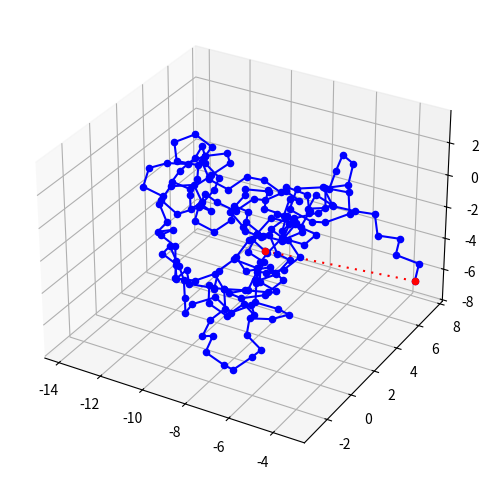
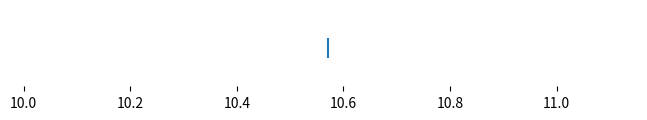
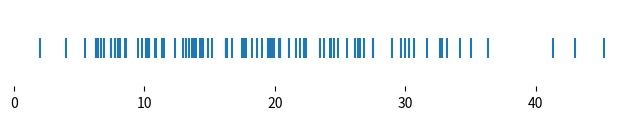
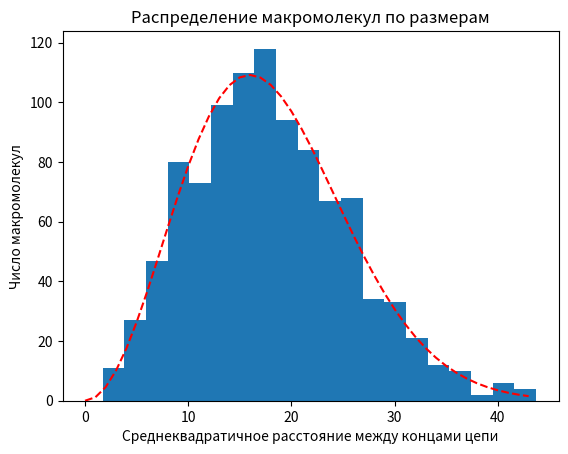

These charts were generated, in order, by the following Python code:
%matplotlib notebook

import math
from math import sin, cos, tan, asin, acos, atan2, pi
import random
from statistics import mean

import numpy as np
from mpl_toolkits.mplot3d import Axes3D
import matplotlib.pyplot as plt


# Число мономерных звеньев / сегментов полимерной цепи
SEGMENT_COUNT = 200

# Валентный угол
ANGLE_DEG = 109


def normalize(v):
    norm = np.linalg.norm(v)
    return v / norm

def pdf(r):
    scale = math.sqrt(3 / mean([x**2 for x in distances]))
    x = r * scale
    return math.sqrt(2/pi) * x**2 * math.exp(-x**2/2) * scale

LENGTH = 1
angle = math.radians(ANGLE_DEG)
i_vector = np.array([1, 0, 0])

assert angle > 0
assert angle < pi

r = LENGTH
theta = pi - angle

def calc():
    points = [np.array([0, 0, 0]), np.array([0.1, 0.1, math.sqrt(0.98)])]
    for index in range(SEGMENT_COUNT - 1):
        prev_point = points[index]
        curr_point = points[index + 1]
        prev_vector = curr_point - prev_point
        circle_center = curr_point + prev_vector * cos(theta)
        circle_radius = LENGTH * sin(theta)

        u = normalize(np.cross(prev_vector, i_vector))
        v = normalize(np.cross(prev_vector, u))
        t = random.uniform(0, 2 * pi)
        next_point = circle_center + circle_radius * cos(t) * u + circle_radius * sin(t) * v
        points.append(next_point)

    distance = np.linalg.norm(points[0] - points[-1])
    return points, distance

def draw():
    get_ipython().magic('matplotlib notebook')
    points, distance = calc()
    fig = plt.figure(figsize=[10, 6], dpi=80)
    ax = fig.add_subplot(111, projection='3d')

    for idx, point in enumerate(points):
        ax.scatter(*point, c='b', marker='o')
        if idx != 0:
            ax.plot([points[idx - 1][0], points[idx][0]],
                    [points[idx - 1][1], points[idx][1]],
                    zs=[points[idx - 1][2], points[idx][2]],
                    color='blue')

    ax.scatter(*points[0], c='r', marker='o')
    ax.scatter(*points[-1], c='r', marker='o')
    ax.plot([points[-1][0], points[0][0]],
            [points[-1][1], points[0][1]],
            zs=[points[-1][2], points[0][2]],
            dashes=(1, 3),
            color='red')

    min_x = min(a[0] for a in points)
    min_y = min(a[1] for a in points)
    min_z = min(a[2] for a in points)
    max_x = max(a[0] for a in points)
    max_y = max(a[1] for a in points)
    max_z = max(a[2] for a in points)
    avg_x = np.mean([a[0] for a in points])
    avg_y = np.mean([a[1] for a in points])
    avg_z = np.mean([a[2] for a in points])
    max_scale_length = max([max_x - min_x, max_y - min_y, max_z - min_z])
    ax.set_xlim3d([avg_x - 0.4 * max_scale_length, avg_x + 0.4 * max_scale_length])
    ax.set_ylim3d([avg_y - 0.4 * max_scale_length, avg_y + 0.4 * max_scale_length])
    ax.set_zlim3d([avg_z - 0.4 * max_scale_length, avg_z + 0.4 * max_scale_length])
    
    return distance

def draw_1d_scatter(points):
    get_ipython().magic('matplotlib inline')
    fig, ax = plt.subplots(figsize=(8, 1))
    ax.scatter(points, np.zeros_like(points), s=200, marker='|')
    ax.get_yaxis().set_visible(False)
    ax.spines['top'].set_visible(False)
    ax.spines['right'].set_visible(False)
    ax.spines['bottom'].set_visible(False)
    ax.spines['left'].set_visible(False)
    plt.show()

distances = []

distance = draw()
distances.append(distance)
print('R = {}'.format(distance))

draw_1d_scatter(distances)

NUMBER_OF_SIMULATONS = 100
distances = [calc()[1] for _ in range(NUMBER_OF_SIMULATONS)]
draw_1d_scatter(distances)

NUMBER_OF_SIMULATONS = 1000
NUMBER_OF_HISTOGRAM_BINS = 20

distances = []
for _ in range(NUMBER_OF_SIMULATONS):
    _, distance = calc()
    distances.append(distance)

fig, ax = plt.subplots()
n, bins, patches = ax.hist(distances, NUMBER_OF_HISTOGRAM_BINS)
theoretical_pdf = [pdf(b) * NUMBER_OF_SIMULATONS * (bins[1] - bins[0])
                   for b in range(int(bins[-1]) + 1)]
ax.plot(range(int(bins[-1]) + 1), theoretical_pdf, color='red', linestyle='dashed')
ax.set_xlabel('Среднеквадратичное расстояние между концами цепи')
ax.set_ylabel('Число макромолекул')
ax.set_title('Распределение макромолекул по размерам')
plt.show()

calculated_mean_distance = mean([x**2 for x in distances])

a = (1 + cos(theta)) / (1 - cos(theta))
theoretical_mean_distance = SEGMENT_COUNT * (LENGTH ** 2) * a

b = 2 / SEGMENT_COUNT * cos(theta) * (1 - (cos(theta) ** SEGMENT_COUNT)) / (1 - cos(theta)) ** 2
precise_theoretical_mean_distance = SEGMENT_COUNT * (LENGTH ** 2) * (a - b)

print("Получено:      ", math.sqrt(calculated_mean_distance))
print("Теор. (≈, N→∞):", math.sqrt(theoretical_mean_distance))
print("Теор. (точно): ", math.sqrt(precise_theoretical_mean_distance))